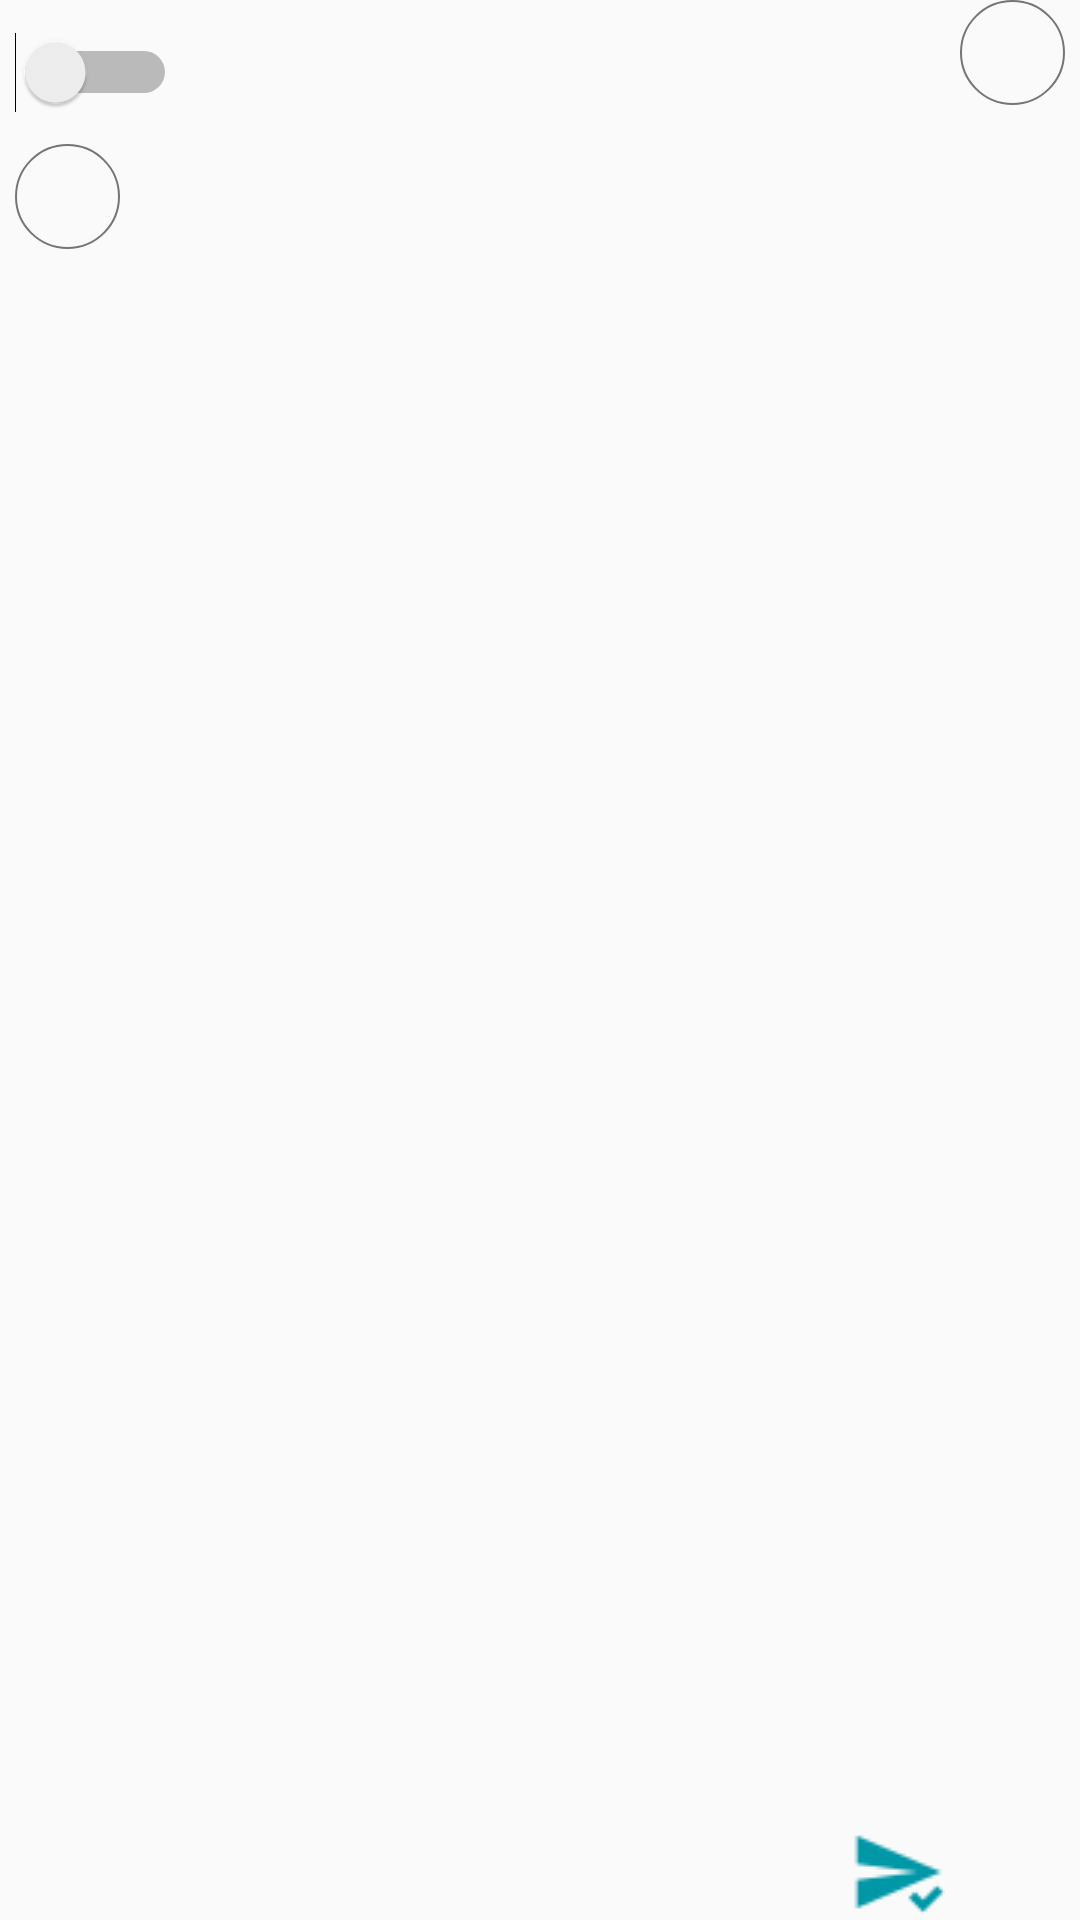

This screen was rendered from an Android layout file. Write that file and the resources it references.
<!-- AndroidManifest.xml: application theme AppTheme -->
<!-- res/layout/chat_bubble.xml -->
<RelativeLayout xmlns:android="http://schemas.android.com/apk/res/android"
    xmlns:app="http://schemas.android.com/apk/res-auto"
    android:layout_width="match_parent"
    android:layout_height="wrap_content"
    android:layout_marginBottom="5dp"
    android:layout_marginTop="5dp">

    <LinearLayout
        android:layout_width="match_parent"
        android:layout_height="match_parent"
        android:orientation="vertical">

        <Switch
            android:id="@+id/selected"
            android:layout_width="wrap_content"
            android:layout_height="wrap_content"
            android:layout_marginStart="5dp"
            android:minWidth="48dp"
            android:minHeight="48dp" />

        <TextView
            android:id="@+id/name_left"
            android:layout_width="35dp"
            android:layout_height="35dp"
            android:layout_marginStart="5dp"
            android:background="@drawable/bubble_name"
            android:gravity="center"
            android:textSize="20sp" />
    </LinearLayout>

    <TextView
        android:id="@+id/name_right"
        android:layout_width="35dp"
        android:layout_height="35dp"
        android:layout_alignParentEnd="true"
        android:layout_marginEnd="5dp"
        android:background="@drawable/bubble_name"
        android:gravity="center"
        android:textSize="20sp" />

    <LinearLayout
        android:id="@+id/linear_layout"
        android:layout_width="225dp"
        android:layout_height="match_parent"
        android:layout_marginStart="55dp"
        android:layout_marginEnd="5dp"
        android:layout_toStartOf="@+id/name_right"
        android:orientation="vertical">

        <ImageView
            android:id="@+id/image"
            android:layout_width="215dp"
            android:layout_height="wrap_content"
            android:layout_gravity="center_horizontal"
            android:layout_weight="1"
            android:adjustViewBounds="true"
            android:contentDescription="@string/attachment"
            android:paddingLeft="5dp"
            android:paddingTop="5dp"
            android:paddingRight="5dp"
            android:scaleType="fitXY"
            android:visibility="invisible" />

        <RelativeLayout
            android:layout_width="match_parent"
            android:layout_height="match_parent"
            android:layout_weight="1">

            <TextView
                android:id="@+id/text"
                android:layout_width="match_parent"
                android:layout_height="match_parent" />

            <ImageView
                android:id="@+id/message_status"
                android:layout_width="32dp"
                android:layout_height="32dp"
                android:layout_alignParentEnd="true"
                android:layout_alignParentBottom="true"
                android:contentDescription="@string/message_status"
                app:srcCompat="@drawable/message_sent" />

        </RelativeLayout>

    </LinearLayout>

</RelativeLayout>
<!-- resources referenced by this layout -->
<resources>
  <!-- drawable bubble_name (drawable) -->
  <?xml version="1.0" encoding="utf-8"?>
  <shape xmlns:android="http://schemas.android.com/apk/res/android" android:shape="oval" >
    <stroke
        android:width="2px"
        android:color="#757575" />
  </shape>
  <!-- drawable message_sent: png bitmap (drawable, 847 bytes) -->
  <string name="attachment">Attachment</string>
  <string name="message_status">Message Status</string>
  <style name="AppTheme" parent="Theme.AppCompat.DayNight">
      
      <item name="colorAccent">@color/colorAccent</item>
      <item name="colorPrimary">@color/colorGray</item>
      <item name="colorPrimaryDark">@color/colorPrimaryDark</item>
    </style>
  <color name="colorAccent">#FF4081</color>
  <color name="colorGray">#2B292E</color>
  <color name="colorPrimaryDark">#303F9F</color>
</resources>
